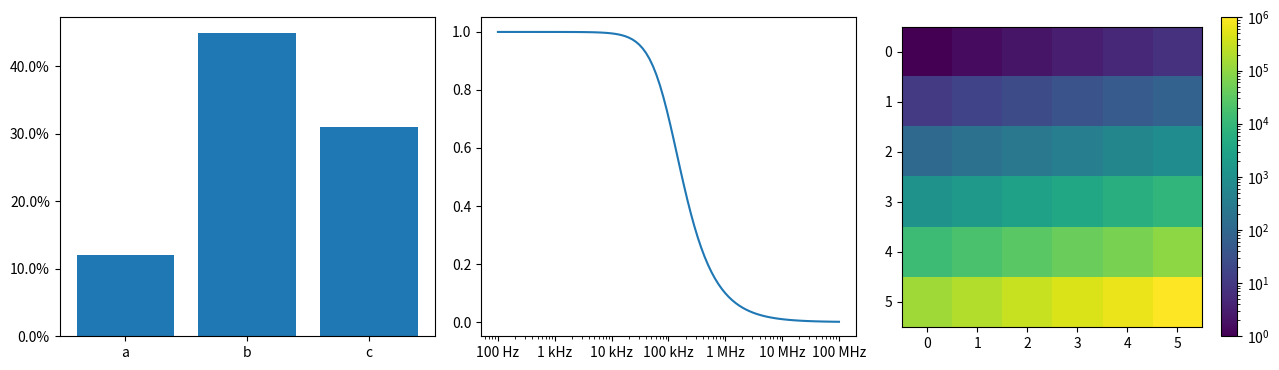

Generate this figure with matplotlib:
# Formatters mixed: percent y on a bar chart, engineering x on a log line plot, and scientific colour bar labels.
import numpy as np
import matplotlib.pyplot as plt
from matplotlib.ticker import PercentFormatter, EngFormatter, LogFormatterSciNotation

fig, axs = plt.subplots(1, 3, figsize=(13, 3.8))
axs[0].bar(["a", "b", "c"], [0.12, 0.45, 0.31])
axs[0].yaxis.set_major_formatter(PercentFormatter(1))
f = np.logspace(2, 8, 100)
axs[1].semilogx(f, 1 / np.sqrt(1 + (f / 1e5) ** 2))
axs[1].xaxis.set_major_formatter(EngFormatter("Hz"))
im = axs[2].imshow(np.logspace(0, 6, 36).reshape(6, 6), norm="log")
cb = fig.colorbar(im, ax=axs[2])
cb.ax.yaxis.set_major_formatter(LogFormatterSciNotation())
fig.tight_layout()
fig.canvas.draw()
print([t.get_text() for t in axs[0].get_yticklabels()][:3], [t.get_text() for t in axs[1].get_xticklabels()][1:4])
print([t.get_text() for t in cb.ax.get_yticklabels()][:3])
fig.savefig("formatters_mix.png", dpi=50)
